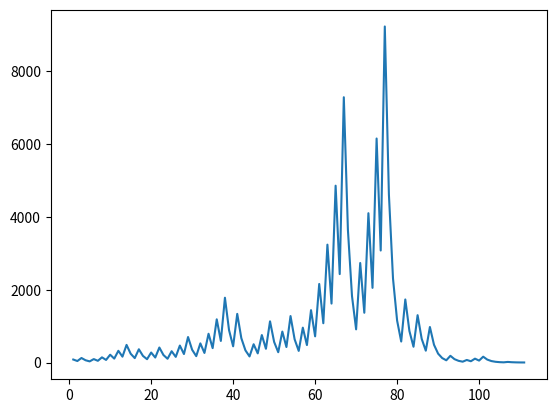

Write the Python code that produced this figure.
import matplotlib.pyplot as plt 
 
x = []
y = []

sty = 0
n = 27
step = 0
 
#plt.plot(x, y) 
#plt.show()
while True:
    if n % 2 == 0:
        new_n = n / 2
        step += 1
    else:
        new_n = (3 * n) + 1
        step += 1
    n = new_n
    print(step, n)
    y.append(n)

    if n == 1:
        break

for st in range(step):
    sty += 1
    x.append(sty)

print(x)
print(y)
plt.plot(x, y) 
plt.show()